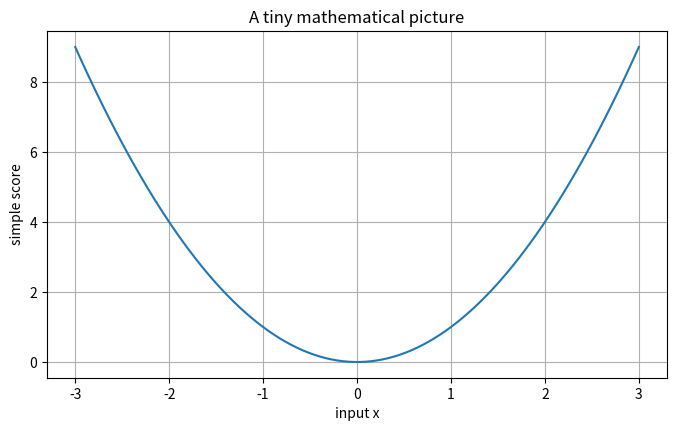
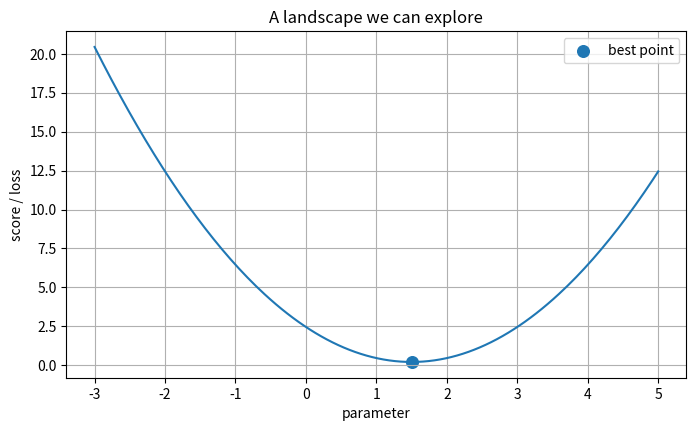

These figures' Python source, in order:
import numpy as np
import matplotlib.pyplot as plt

np.random.seed(7)
plt.rcParams['figure.figsize'] = (8, 4.5)
plt.rcParams['axes.grid'] = True


x = np.linspace(-3, 3, 100)
y = x**2

plt.plot(x, y)
plt.xlabel("input x")
plt.ylabel("simple score")
plt.title("A tiny mathematical picture")
plt.show()

def score(parameter):
    # A deliberately simple objective: its minimum is easy to see.
    return (parameter - 1.5) ** 2 + 0.2

parameters = np.linspace(-3, 5, 200)
losses = score(parameters)

plt.plot(parameters, losses)
plt.scatter([1.5], [0.2], s=70, label="best point")
plt.xlabel("parameter")
plt.ylabel("score / loss")
plt.legend()
plt.title("A landscape we can explore")
plt.show()

# Topic-specific experiment
x=np.arange(25).reshape(5,5).astype(float)
mean_global=x.mean(); local=x[1:4,1:4].mean()
print("global average:",mean_global,"local center average:",local)
